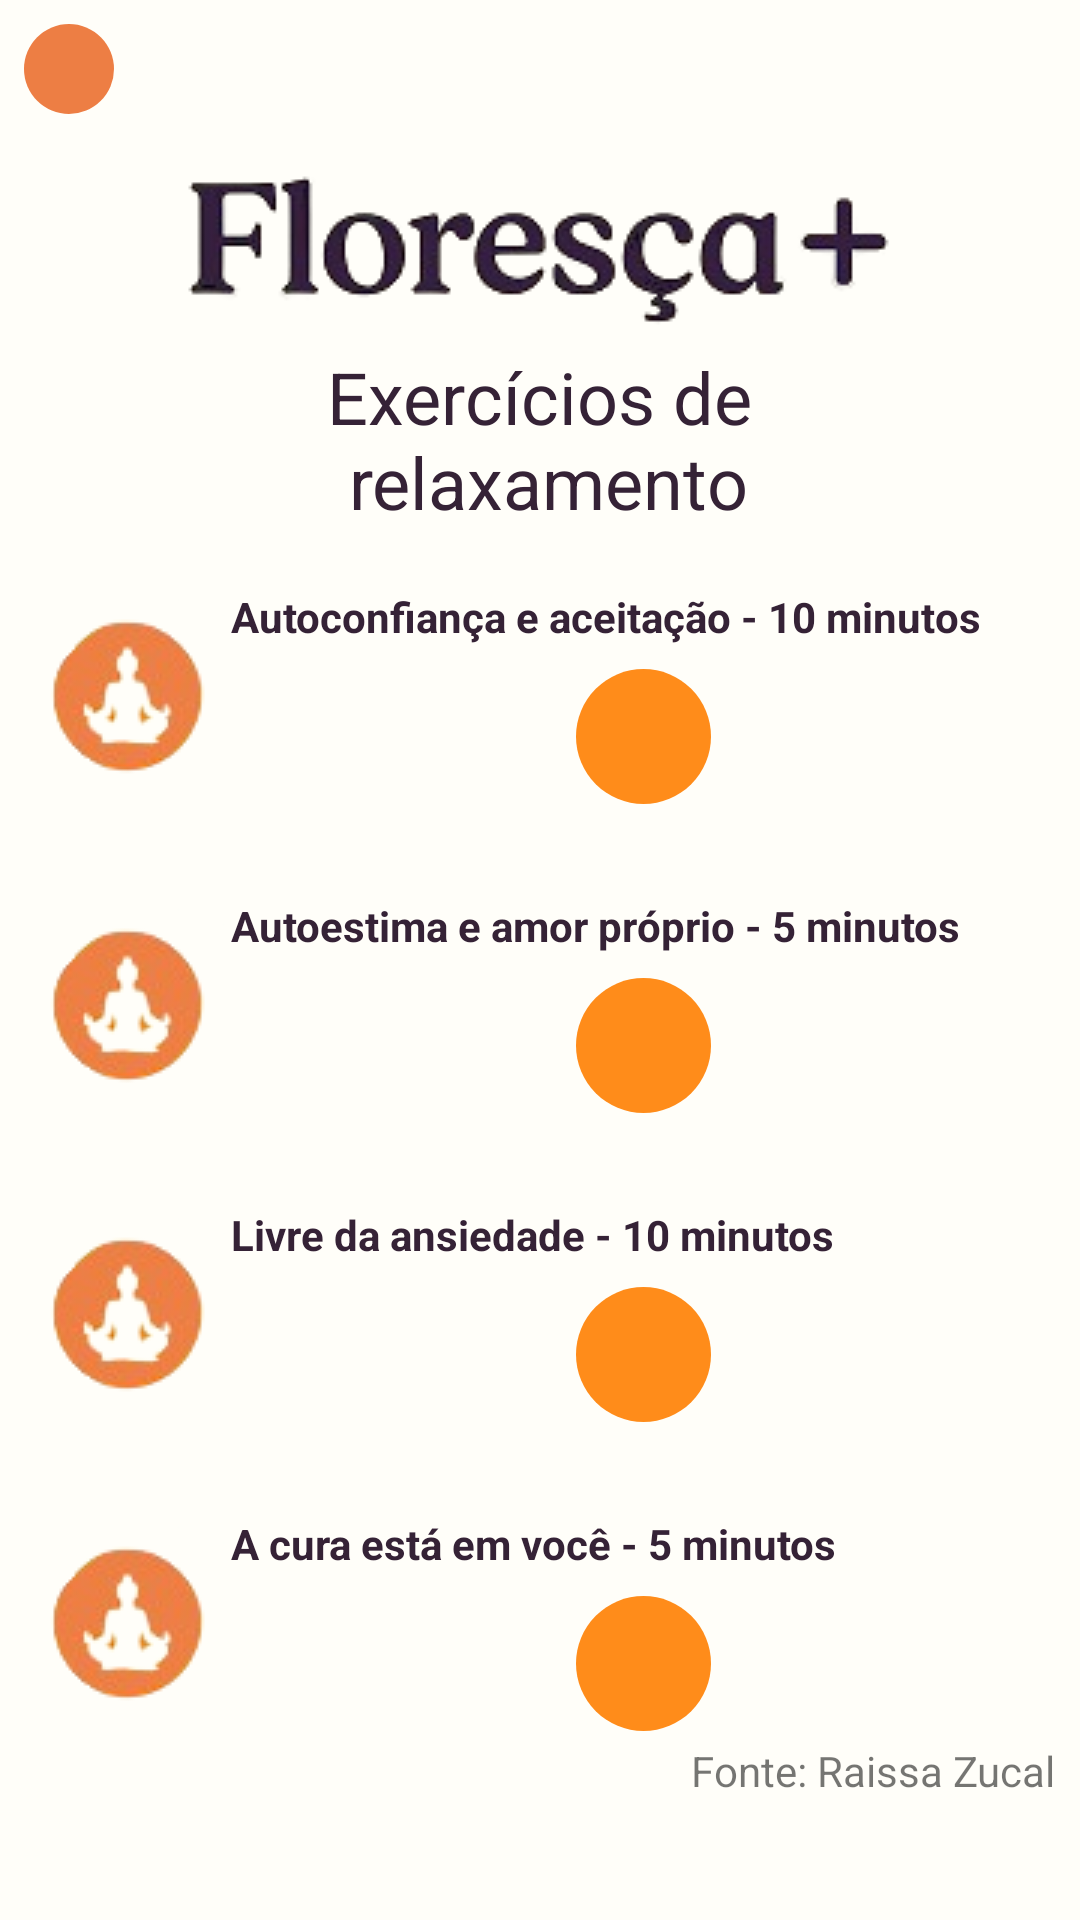

Here is an Android app screen rendered from its layout file. Give the layout XML and the strings, colors and styles it references.
<!-- AndroidManifest.xml: application theme Theme.Floresça -->
<!-- res/layout/fragment_escolher_tempo_relaxamento.xml -->
<?xml version="1.0" encoding="utf-8"?>
<ScrollView xmlns:android="http://schemas.android.com/apk/res/android"
    xmlns:app="http://schemas.android.com/apk/res-auto"
    xmlns:tools="http://schemas.android.com/tools"
    android:layout_width="match_parent"
    android:layout_height="match_parent"
    android:background="@color/branco_laranja"
    android:fillViewport="true">

    <LinearLayout
        android:id="@+id/main"
        android:layout_width="match_parent"
        android:layout_height="wrap_content"
        android:background="@color/branco_laranja"
        android:orientation="vertical"
        android:padding="8dp"
        tools:context=".IndexActivity">

        <ImageButton
            android:id="@+id/voltar1"
            android:layout_width="30sp"
            android:layout_height="30sp"
            android:layout_gravity="start"
            android:background="@drawable/rounded_back"
            android:scaleType="fitCenter"
            android:tint="#050505"
            app:srcCompat="@drawable/voltaricon" />

        <ImageView
            android:id="@+id/imageView"
            android:layout_width="wrap_content"
            android:layout_height="wrap_content"
            android:layout_gravity="center|top"
            app:srcCompat="@drawable/logo2" />

        <TextView
            android:id="@+id/textView"
            android:layout_width="wrap_content"
            android:layout_height="wrap_content"
            android:layout_gravity="center"
            android:backgroundTint="@color/laranja"
            android:gravity="center"
            android:text="Exercícios de&#10; relaxamento"
            android:textColor="#352236"
            android:textSize="24sp" />

        <LinearLayout
            android:layout_width="match_parent"
            android:layout_height="wrap_content"
            android:layout_marginTop="16dp"
            android:orientation="horizontal">

            <ImageButton
                android:id="@+id/imageButton"
                android:layout_width="wrap_content"
                android:layout_height="wrap_content"
                android:background="#00FFFFFF"
                app:srcCompat="@drawable/relaxamenticon" />

            <LinearLayout
                android:layout_width="0dp"
                android:layout_height="wrap_content"
                android:layout_gravity="center"
                android:layout_weight="1"
                android:orientation="vertical">

                <TextView
                    android:id="@+id/autoconfianca"
                    android:layout_width="match_parent"
                    android:layout_height="wrap_content"
                    android:text="Autoconfiança e aceitação - 10 minutos"
                    android:textColor="@color/roxo_escuro"
                    android:textSize="14sp"
                    android:textStyle="bold" />

                <ImageButton
                    android:id="@+id/btn_autoconfianca"
                    android:layout_width="45sp"
                    android:layout_height="45sp"
                    android:layout_gravity="center"
                    android:layout_marginTop="8dp"
                    android:background="@drawable/bg_botao_audio_redondo"
                    android:contentDescription="Tocar ou pausar áudio de autoconfiança"
                    android:padding="14dp"
                    android:scaleType="fitCenter"
                    app:srcCompat="@drawable/play" />
            </LinearLayout>
        </LinearLayout>

        <LinearLayout
            android:layout_width="match_parent"
            android:layout_height="wrap_content"
            android:layout_marginTop="24dp"
            android:orientation="horizontal">

            <ImageButton
                android:layout_width="wrap_content"
                android:layout_height="wrap_content"
                android:background="#00FFFFFF"
                app:srcCompat="@drawable/relaxamenticon" />

            <LinearLayout
                android:layout_width="0dp"
                android:layout_height="wrap_content"
                android:layout_gravity="center"
                android:layout_weight="1"
                android:orientation="vertical">

                <TextView
                    android:id="@+id/autoestima"
                    android:layout_width="match_parent"
                    android:layout_height="wrap_content"
                    android:text="Autoestima e amor próprio - 5 minutos"
                    android:textColor="@color/roxo_escuro"
                    android:textSize="14sp"
                    android:textStyle="bold" />

                <ImageButton
                    android:id="@+id/btn_autoestima"
                    android:layout_width="45sp"
                    android:layout_height="45sp"
                    android:layout_gravity="center"
                    android:layout_marginTop="8dp"
                    android:background="@drawable/bg_botao_audio_redondo"
                    android:contentDescription="Tocar ou pausar áudio de autoestima"
                    android:padding="14dp"
                    android:scaleType="fitCenter"
                    app:srcCompat="@drawable/play" />
            </LinearLayout>
        </LinearLayout>

        <LinearLayout
            android:layout_width="match_parent"
            android:layout_height="wrap_content"
            android:layout_marginTop="24dp"
            android:orientation="horizontal">

            <ImageButton
                android:layout_width="wrap_content"
                android:layout_height="wrap_content"
                android:background="#00FFFFFF"
                app:srcCompat="@drawable/relaxamenticon" />

            <LinearLayout
                android:layout_width="0dp"
                android:layout_height="wrap_content"
                android:layout_gravity="center"
                android:layout_weight="1"
                android:orientation="vertical">

                <TextView
                    android:id="@+id/livre"
                    android:layout_width="match_parent"
                    android:layout_height="wrap_content"
                    android:text="Livre da ansiedade - 10 minutos"
                    android:textColor="@color/roxo_escuro"
                    android:textSize="14sp"
                    android:textStyle="bold" />

                <ImageButton
                    android:id="@+id/btn_livre"
                    android:layout_width="45sp"
                    android:layout_height="45sp"
                    android:layout_gravity="center"
                    android:layout_marginTop="8dp"
                    android:background="@drawable/bg_botao_audio_redondo"
                    android:contentDescription="Tocar ou pausar áudio livre da ansiedade"
                    android:padding="14dp"
                    android:scaleType="fitCenter"
                    app:srcCompat="@drawable/play" />
            </LinearLayout>
        </LinearLayout>

        <LinearLayout
            android:layout_width="match_parent"
            android:layout_height="wrap_content"
            android:layout_marginTop="24dp"
            android:orientation="horizontal">

            <ImageButton
                android:layout_width="wrap_content"
                android:layout_height="wrap_content"
                android:background="#00FFFFFF"
                app:srcCompat="@drawable/relaxamenticon" />

            <LinearLayout
                android:layout_width="0dp"
                android:layout_height="wrap_content"
                android:layout_gravity="center"
                android:layout_weight="1"
                android:orientation="vertical">

                <TextView
                    android:id="@+id/cura"
                    android:layout_width="match_parent"
                    android:layout_height="wrap_content"
                    android:text="A cura está em você - 5 minutos"
                    android:textColor="@color/roxo_escuro"
                    android:textSize="14sp"
                    android:textStyle="bold" />

                <ImageButton
                    android:id="@+id/btn_cura"
                    android:layout_width="45sp"
                    android:layout_height="45sp"
                    android:layout_gravity="center"
                    android:layout_marginTop="8dp"
                    android:background="@drawable/bg_botao_audio_redondo"
                    android:contentDescription="Tocar ou pausar áudio a cura está em você"
                    android:padding="14dp"
                    android:scaleType="fitCenter"
                    app:srcCompat="@drawable/play" />
            </LinearLayout>
        </LinearLayout>

        <TextView
            android:id="@+id/textView5"
            android:layout_width="wrap_content"
            android:layout_height="wrap_content"
            android:layout_gravity="right"
            android:text="Fonte: Raissa Zucal" />

    </LinearLayout>
</ScrollView>
<!-- resources referenced by this layout -->
<resources>
  <color name="branco_laranja">#fffef9</color>
  <color name="laranja">#ed7e44</color>
  <color name="roxo_escuro">#352236</color>
  <!-- drawable bg_botao_audio_redondo (drawable) -->
  <?xml version="1.0" encoding="utf-8"?>
  <shape xmlns:android="http://schemas.android.com/apk/res/android"
      android:shape="oval">
  
      <solid android:color="#FF8C1A" />
      <size
          android:width="64dp"
          android:height="64dp" />
  
  </shape>
  <!-- drawable logo2: png bitmap (drawable, 14546 bytes) -->
  <!-- drawable relaxamenticon: png bitmap (drawable, 6607 bytes) -->
  <!-- drawable rounded_back (drawable) -->
  <?xml version="1.0" encoding="utf-8"?>
  <shape android:shape="rectangle" xmlns:android="http://schemas.android.com/apk/res/android">
  
      <solid android:color="@color/laranja"/>
  
      <corners android:radius="160dp" />
  
  
  </shape>
  <style name="Theme.Floresça" parent="Theme.AppCompat.DayNight.NoActionBar" />
</resources>
